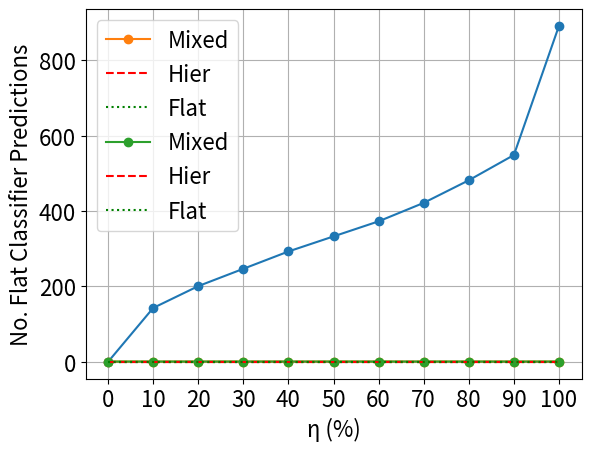

Source code (Python):
import matplotlib.pyplot as plt
import numpy as np

y = [0, 143, 201, 247, 293, 333, 373, 422, 482, 549, 892]
bacc = [0.6443, 0.6675, 0.6725, 0.7003, 0.7190, 0.7218, 0.7219, 0.7209, 0.7281, 0.7227, 0.7341]
wbacc = [0.7433, 0.7556, 0.7612, 0.7668, 0.7720, 0.7668, 0.7612, 0.7601, 0.7545, 0.7489, 0.7478]

x = [w for w in range(0, 105, 10)]
print(x)

plt.plot(x, y, marker='o')
plt.ylabel('No. Flat Classifier Predictions', fontsize=16)
plt.xlabel('η (%)', fontsize=16)
plt.xticks(np.arange(0, 105, 10), fontsize=16)
plt.yticks(fontsize=16)
plt.grid()
plt.show()

plt.plot(x, bacc, marker='o', label='Mixed')
hier = [0.6443]*11
plt.plot(x, hier, 'r--', marker='', label='Hier')
flat = [0.7341]*11
plt.plot(x, flat, 'g:', label='Flat')
#plt.ylabel('BACC.', fontsize=16)
plt.xlabel('η (%)', fontsize=16)

legend = plt.legend(loc='upper left', fontsize=16)
plt.xticks(np.arange(0, 105, 10), fontsize=16)
plt.grid()
plt.yticks(fontsize=16)
plt.show()


plt.plot(x, wbacc, marker='o', label='Mixed')
hier = [0.7433]*11
plt.plot(x, hier, 'r--', marker='', label='Hier')
flat = [0.7478]*11
plt.plot(x, flat, 'g:', label='Flat')
#plt.ylabel(fontsize=16)
plt.xlabel('η (%)', fontsize=16)
plt.grid()
legend = plt.legend(loc='upper left', fontsize=16)
plt.xticks(np.arange(0, 105, 10), fontsize=16)
plt.yticks(fontsize=16)
plt.show()